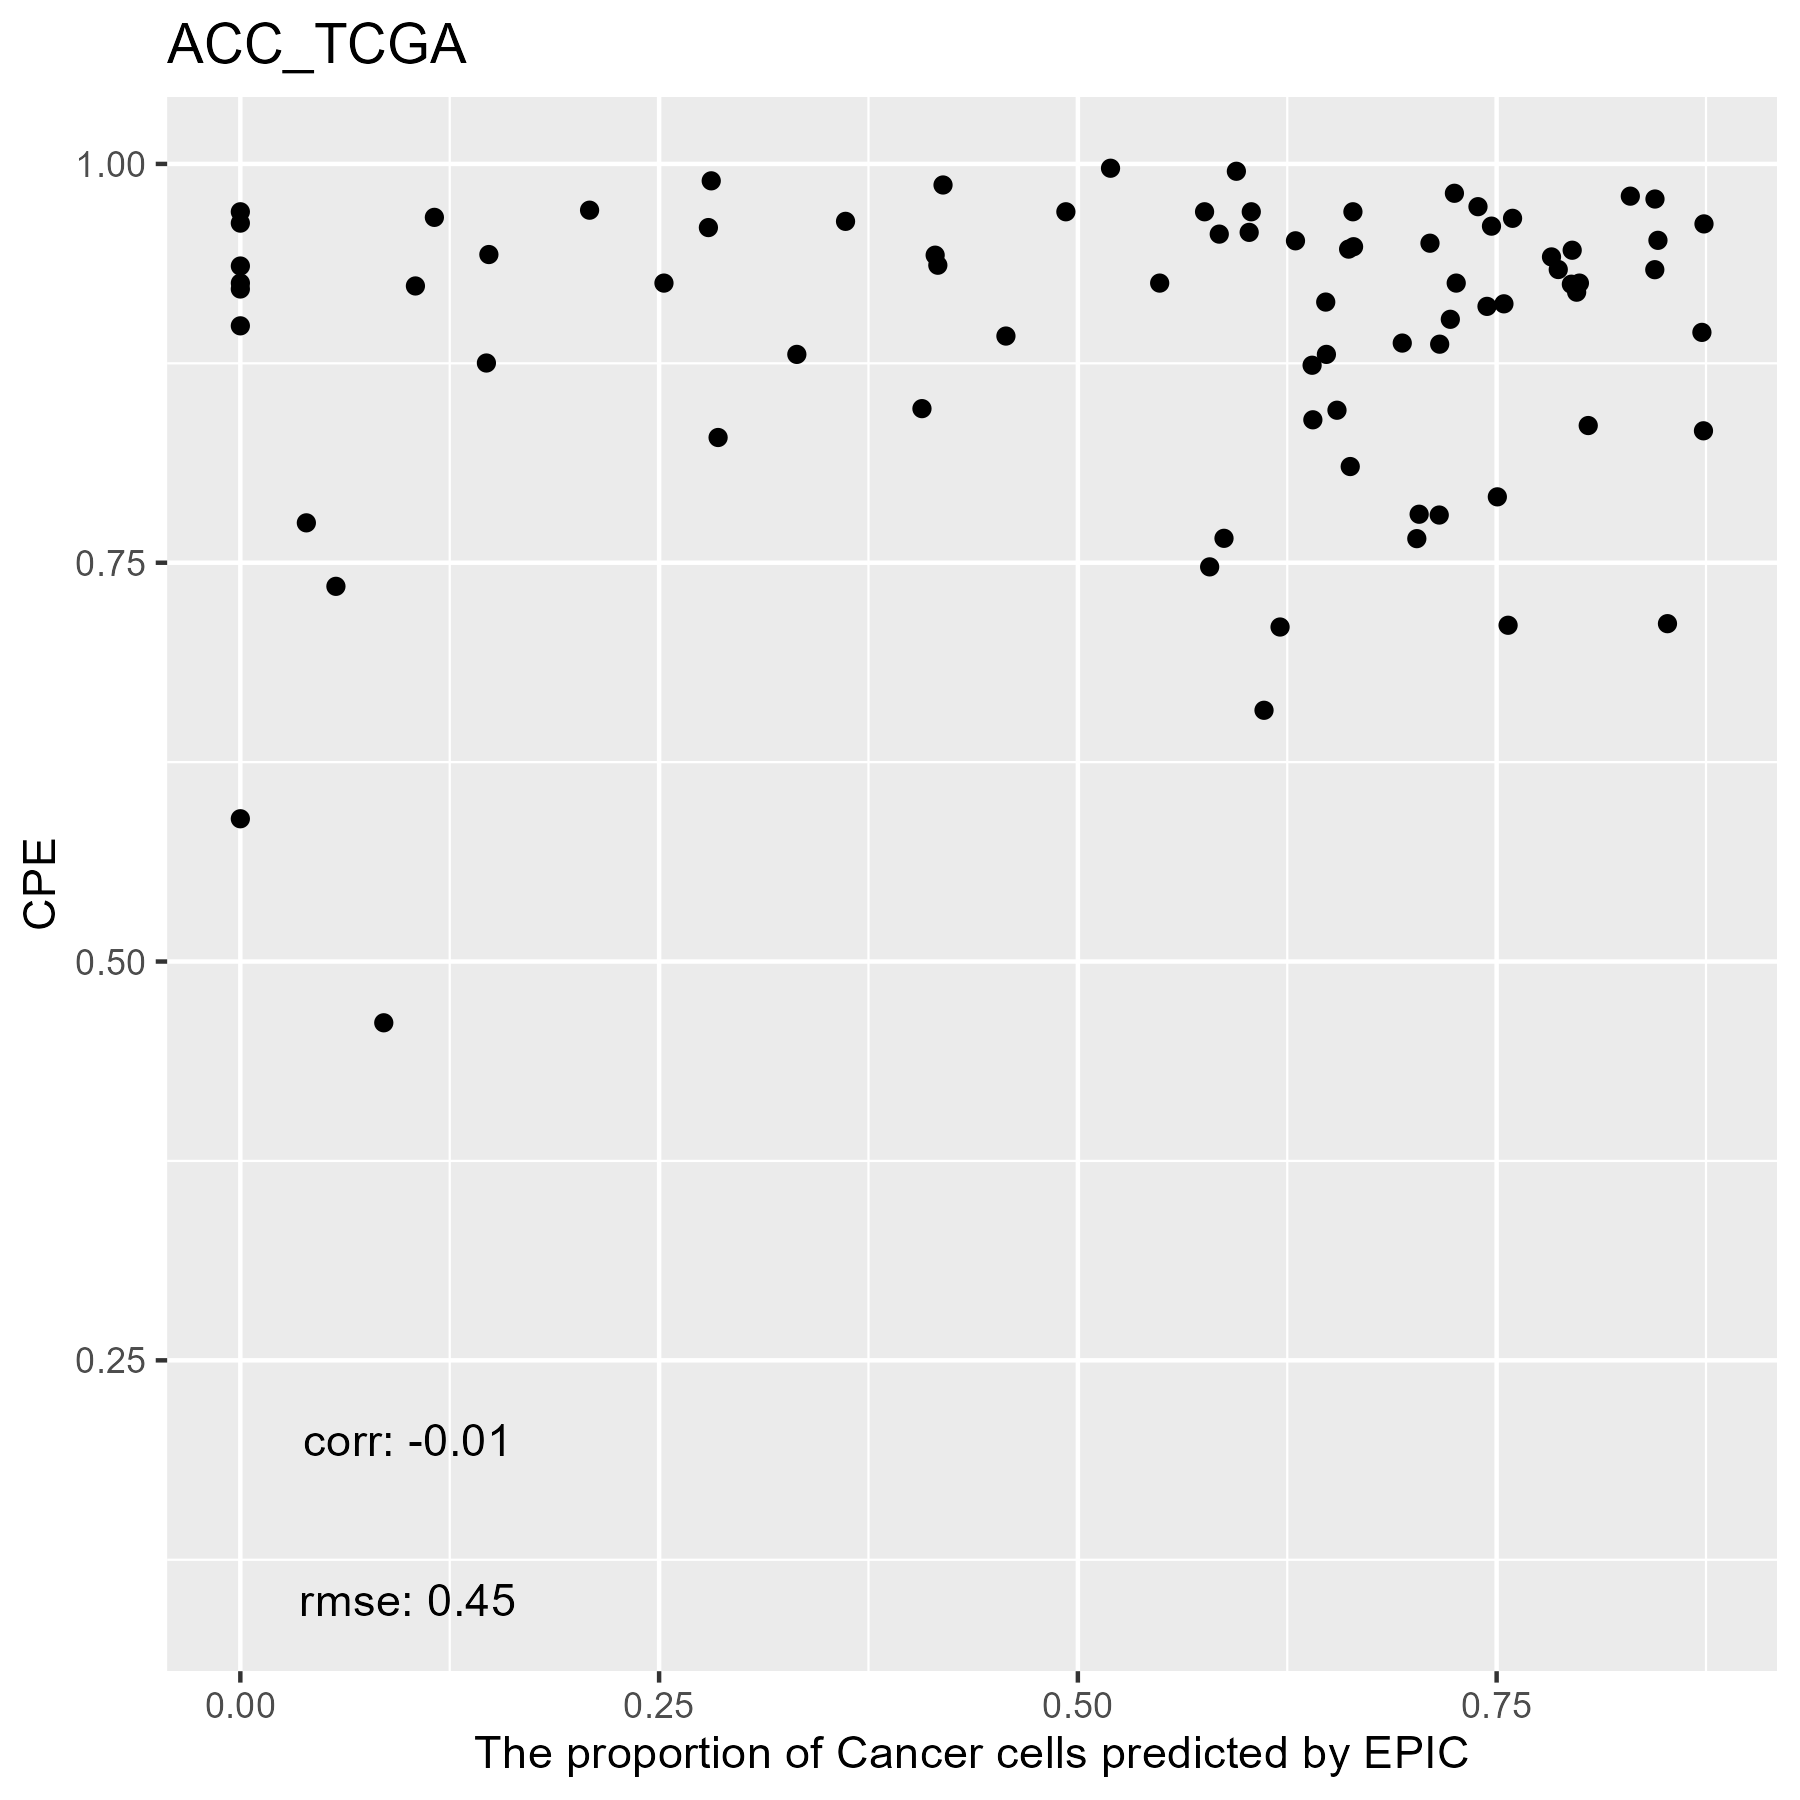

Source data for this figure (header and first rows):
, cellFractions.B.Cells, cellFractions.CD4.T, cellFractions.CD8.T, cellFractions.DC, cellFractions.Endothelial.Cells, cellFractions.Fibroblasts, cellFractions.Macrophages, cellFractions.Mast.Cells, cellFractions.Monocytes, cellFractions.NK, cellFractions.Neutrophils, cellFractions.otherCells
TCGA.OR.A5LO.01A, 0.002205, 0.003861, 3.50180255019139e-07, 0.01834, 0.07638, 0.04895, 0.0009528, 5.47643033579864e-05, 2.61330036644973e-07, 0.0002579, 0.2544, 0.5946
TCGA.P6.A5OG.01A, 0.006076, 0.05481, 2.46312653481056e-06, 1.3366139116397e-07, 0.5791, 0.1289, 0.1152, 6.43594318420131e-05, 1.48478320765362e-08, 0.01086, 0.01937, 0.08563
TCGA.OR.A5J6.01A, 0.0001239, 4.11321509200153e-06, 0.002012, 1.54520682284956e-05, 0.0977, 0.2141, 0.04544, 1.93453353001949e-07, 4.04114848641921e-07, 0.0003474, 4.13849883181642e-06, 0.6403
TCGA.OR.A5LT.01A, 2.46660495834777e-05, 0.007678, 6.27069875906497e-06, 0.167, 0.03039, 0.07733, 0.005838, 3.82036152769856e-05, 0.00113, 0.0001455, 0.0001776, 0.7102
TCGA.OR.A5JY.01A, 0.01047, 0.001799, 0.0003826, 6.10104704767267e-07, 0.1591, 0.08139, 0.02382, 2.89382127841421e-05, 0.0004622, 0.0002022, 4.7577019165412e-06, 0.7224
TCGA.OR.A5JV.01A, 0.005212, 0.0303, 1.81953523364581e-06, 1.18880305815096e-06, 0.1106, 0.1603, 0.08179, 8.74024422011061e-05, 5.59799867294762e-08, 0.0005283, 5.05419514764234e-07, 0.6111
TCGA.OR.A5JT.01A, 1.00379721879171e-06, 0.004686, 1.29815576667766e-06, 0.6781, 0.1047, 0.1828, 0.003166, 9.20835956241354e-06, 0.01206, 0.0009701, 0.0135, 1.20569027285886e-06
TCGA.OR.A5KX.01A, 0.0009964, 0.005159, 1.18193411562646e-06, 4.61637115338517e-06, 0.1245, 0.1966, 0.00801, 0.0002311, 3.74792476201491e-06, 0.0002831, 1.76784596670011e-05, 0.6642
TCGA.OR.A5K3.01A, 0.001674, 0.008386, 3.77078646643887e-07, 1.02624202225372e-05, 0.02977, 0.07919, 0.008316, 1.91924950473442e-05, 2.89701899333398e-08, 8.72908870217342e-05, 4.23067759832682e-07, 0.8725
TCGA.OR.A5JZ.01A, 0.000357, 0.005881, 7.89040674886576e-05, 0.5225, 0.09362, 0.2576, 0.009224, 1.71439823369091e-07, 0.005401, 0.0005947, 0.0002671, 0.1045
TCGA.OR.A5LC.01A, 0.00512, 0.001055, 0.0006375, 7.16632227542498e-06, 0.1012, 0.1194, 0.01799, 1.03101276802322e-05, 9.11918813920349e-07, 0.0002527, 1.45147896774678e-07, 0.7544
TCGA.OR.A5LH.01A, 0.0009912, 0.004737, 4.16138725516706e-06, 1.03119377972184e-06, 0.07528, 0.1021, 0.01746, 5.50910868181637e-06, 2.27620880742548e-06, 0.001589, 2.49866265398769e-05, 0.7978
TCGA.OR.A5LM.01A, 0.0003097, 0.001735, 0.0002033, 2.34629656920962e-08, 0.06205, 0.07836, 0.01079, 3.75569293446679e-05, 1.87689294074851e-07, 0.0002097, 1.74549650409985e-06, 0.8463
TCGA.OR.A5J5.01A, 0.0008868, 0.002189, 6.67950214394904e-07, 0.02274, 0.05713, 0.0593, 0.004139, 0.000206, 0.008532, 0.0003287, 4.17061651262212e-06, 0.8445
TCGA.P6.A5OF.01A, 0.001456, 0.002829, 8.87990229929265e-07, 0.1805, 0.06918, 0.03853, 0.007479, 5.71561272438036e-05, 8.1293450818022e-08, 9.81169544944484e-05, 0.4469, 0.2529
TCGA.OR.A5LD.01A, 0.01507, 1.04184219807644e-05, 1.55235628602306e-06, 0.06017, 0.04422, 0.1209, 0.0006659, 4.46376328839736e-05, 0.0007577, 0.0001374, 0.01913, 0.7389
TCGA.OR.A5L3.01A, 0.00168, 0.0002369, 1.82646722204672e-06, 0.01637, 0.01774, 0.07754, 0.00225, 4.46501638132463e-07, 1.46623860449055e-07, 4.12850263158699e-05, 0.2215, 0.6626
TCGA.OR.A5LK.01A, 0.002697, 0.005806, 0.004134, 1.61919680408749e-07, 0.06697, 0.04552, 0.01835, 0.003551, 2.26020873361406e-09, 0.0009776, 6.44400746103727e-07, 0.852
TCGA.OR.A5LG.01A, 0.0003431, 0.001149, 0.002888, 1.02664813065347e-06, 0.06743, 0.2414, 0.03795, 8.89593052672713e-05, 4.75044434281371e-07, 0.0003921, 1.3802876430334e-07, 0.6484
TCGA.OR.A5KO.01A, 3.8350054902215e-05, 0.003655, 2.89359198305358e-06, 0.3746, 0.08277, 0.1091, 0.0002976, 4.30264742566832e-05, 0.009799, 3.15621546543409e-05, 0.0001429, 0.4195
TCGA.OR.A5JJ.01A, 0.009632, 0.007372, 1.73235433678468e-05, 2.70247204465668e-08, 0.0801, 0.02079, 0.007135, 0.000209, 2.9673599970397e-08, 0.0009556, 2.20153607013861e-06, 0.8738
TCGA.OR.A5JL.01A, 0.001636, 0.006829, 2.60101596172676e-06, 1.95314272713634e-06, 0.1218, 0.004742, 0.0199, 2.09916120528916e-05, 1.64051403529793e-08, 0.0006897, 8.25141663154687e-08, 0.8444
TCGA.OR.A5KV.01A, 0.00115, 3.40703355855271e-06, 0.0002049, 0.1586, 0.07283, 0.1644, 0.002926, 0.0002692, 0.0008313, 0.0001665, 0.02299, 0.5756
TCGA.OR.A5JE.01A, 0.03855, 1.04258903176094e-05, 0.0002896, 0.0004403, 0.1239, 0.4015, 0.01868, 3.68482751140672e-06, 2.19289967991001e-07, 0.0002644, 2.55922881186492e-05, 0.4164
TCGA.PK.A5HB.01A, 2.90420651677351e-07, 0.002468, 0.007294, 0.2213, 0.3808, 0.3734, 0.008709, 0.0004665, 0.004879, 2.05741508614617e-05, 0.0006904, 1.67215063717551e-05
TCGA.OR.A5JM.01A, 0.006841, 0.0004824, 0.001359, 0.5581, 0.06318, 0.08265, 3.87934666264469e-08, 8.67950781490486e-07, 0.005924, 3.69683156261642e-05, 0.0002904, 0.2811
TCGA.OR.A5JD.01A, 0.0008875, 0.006296, 1.02373198056115e-06, 0.01912, 0.05026, 0.06698, 0.0112, 0.0001455, 3.14994459000583e-07, 0.0007817, 0.1896, 0.6547
TCGA.OR.A5LN.01A, 0.001201, 0.004787, 0.002038, 5.02219140479084e-08, 0.04487, 0.1312, 0.01024, 8.51219139412266e-05, 5.14228193710429e-08, 0.000905, 9.53674563396703e-07, 0.8047
TCGA.OR.A5K6.01A, 0.002264, 0.002204, 7.29503572300592e-07, 0.02182, 0.08308, 0.07649, 0.0137, 7.23108945135524e-05, 0.0008002, 4.60516381465051e-05, 9.91755452516012e-05, 0.7994
TCGA.OR.A5JR.01A, 0.0002733, 0.004582, 1.15265971036431e-06, 0.2152, 0.1542, 0.2045, 0.01146, 0.000143, 0.00159, 0.001099, 1.63644601248121e-05, 0.4069
TCGA.OR.A5L6.01A, 0.001074, 0.004235, 5.06797103424685e-07, 0.07949, 0.05762, 0.1229, 0.005535, 0.0001338, 0.001076, 0.00112, 0.0009359, 0.7259
TCGA.OR.A5JI.01A, 0.0007954, 0.006575, 1.38323881960994e-06, 0.05938, 0.09449, 0.1036, 0.00579, 8.83496933651122e-05, 2.00496682064251e-07, 0.0004938, 0.08896, 0.6398
TCGA.OR.A5J2.01A, 0.001063, 0.0006766, 4.90725158815911e-06, 0.6388, 0.1746, 0.1589, 0.006992, 0.0001051, 0.01663, 0.000275, 0.001913, 3.89576065022753e-06
TCGA.OR.A5LL.01A, 0.006089, 0.002074, 0.0001281, 0.6668, 0.02861, 0.1865, 0.005437, 0.0001029, 0.02798, 0.0004439, 0.07585, 2.22510160957166e-05
TCGA.OR.A5K1.01A, 6.46443321720436e-07, 0.004027, 3.580105936227e-07, 0.1397, 0.1512, 0.1488, 0.004724, 7.6512684516203e-05, 6.79987080876219e-07, 0.001303, 0.4033, 0.1469
TCGA.PK.A5HA.01A, 3.08723863608407e-05, 0.007239, 1.0971373922062e-05, 3.69946249127111e-08, 0.124, 0.077, 0.04003, 0.0001172, 1.31082334694533e-07, 0.001187, 8.68295768810285e-08, 0.7504
TCGA.OR.A5LR.01A, 5.38835699480113e-05, 0.03412, 5.54602386078905e-06, 0.2293, 0.0758, 0.1582, 0.009033, 0.0003567, 0.0009992, 0.0001979, 0.1598, 0.3322
TCGA.OR.A5JX.01A, 0.001736, 4.26227949523508e-05, 0.001276, 0.04574, 0.1131, 0.1009, 0.005501, 4.99937662182225e-05, 6.06035447294941e-08, 0.0004144, 0.2384, 0.4928
TCGA.OU.A5PI.01A, 0.002627, 0.01035, 2.81787793515876e-05, 1.88974624173552e-07, 0.07077, 0.1212, 0.007904, 1.08230590558352e-05, 2.36596319067898e-07, 0.000317, 5.73286720111469e-06, 0.7868
TCGA.OR.A5JA.01A, 0.001633, 0.01449, 1.53591165343716e-08, 0.0965, 0.07026, 0.09766, 0.008584, 0.0003252, 3.67666743060846e-05, 0.000289, 0.08031, 0.6299
TCGA.OR.A5KY.01A, 0.02425, 0.007779, 5.42082381797336e-07, 2.82172524281396e-07, 0.111, 0.1196, 0.02097, 0.000156, 1.80782691882909e-05, 0.0002587, 6.37673333728112e-08, 0.716
TCGA.OR.A5L9.01A, 0.000194, 0.002552, 0.0002726, 3.06743642240262e-07, 0.02744, 0.09038, 0.004978, 8.91197650625587e-05, 4.78926107512099e-08, 0.0006136, 6.06702056660849e-06, 0.8735
TCGA.PK.A5H9.01A, 3.40759109464487e-06, 0.002912, 5.35293636464338e-06, 0.05815, 0.1714, 0.1631, 0.008197, 0.0002089, 1.04651623158743e-06, 0.0008117, 0.31, 0.2852
TCGA.OR.A5JK.01A, 0.007512, 0.02231, 0.007083, 3.1893625320938e-06, 0.04227, 0.1348, 0.02588, 1.97248498969261e-05, 3.45302308756253e-08, 0.003294, 1.3937261238468e-06, 0.7568
TCGA.OR.A5LJ.01A, 0.005021, 0.006089, 6.67878836739329e-07, 0.1499, 0.05051, 0.1126, 0.008477, 3.11726962494736e-05, 0.001817, 0.0009868, 1.80473170318251e-05, 0.6646
TCGA.OR.A5K9.01A, 0.001397, 0.004477, 8.58832736855725e-06, 0.1939, 0.08994, 0.1158, 0.004272, 1.27791637390904e-05, 0.005634, 9.10601015015395e-05, 6.04802143352338e-05, 0.5844
TCGA.OR.A5LA.01A, 0.001032, 0.008201, 2.89646321220856e-07, 1.59621246908444e-05, 0.1107, 0.1473, 0.02107, 0.007654, 1.01089944692973e-06, 0.001402, 0.0002438, 0.7023
TCGA.OR.A5JP.01A, 0.002433, 0.005615, 2.42138431541104e-07, 1.02528592361331e-06, 0.1014, 0.09896, 0.008599, 0.0001281, 2.28268064182241e-06, 8.1752291629173e-05, 2.54422263938748e-05, 0.7828
TCGA.OR.A5LE.01A, 0.02464, 2.15075913202967e-05, 4.28802371606704e-09, 0.2401, 0.06752, 0.009538, 0.0002137, 3.54313826171166e-06, 0.001265, 7.30466539996967e-05, 0.1371, 0.5195
TCGA.OR.A5JB.01A, 5.499991225878e-05, 0.1066, 2.80503010734321e-05, 6.13746191571814e-07, 0.04598, 0.05007, 0.1994, 0.0003935, 2.39742238585863e-08, 0.01854, 0.0003171, 0.5787
TCGA.OR.A5J3.01A, 0.01163, 0.004983, 7.16973729445464e-07, 0.0136, 0.08841, 0.0344, 0.003423, 0.0001577, 1.16295728018963e-07, 0.0006345, 0.1811, 0.6616
TCGA.OR.A5JQ.01A, 0.01463, 0.02517, 1.50223171936866e-06, 4.5010314433364e-07, 0.1228, 0.1049, 0.02659, 0.0003882, 2.10691167062686e-06, 0.00175, 5.78789171211036e-05, 0.7037
TCGA.OR.A5J7.01A, 0.03272, 0.008503, 4.60976958028489e-06, 7.96239864027452e-06, 0.1632, 0.1891, 0.004063, 1.00596956978715e-05, 4.51823850990369e-07, 7.15077293288881e-05, 1.57067867987407e-05, 0.6023
TCGA.OR.A5KZ.01A, 0.001876, 0.004255, 7.48997815793617e-06, 0.04937, 0.2929, 0.1781, 0.0125, 1.90996852365884e-05, 0.003016, 0.0008088, 2.70134333367523e-05, 0.4571
TCGA.OR.A5KW.01A, 1.90348033028691e-08, 0.0001187, 2.3584260763056e-05, 0.368, 0.05895, 0.03358, 0.002712, 2.83776411796145e-05, 0.001157, 0.0008992, 0.2551, 0.2794
TCGA.PA.A5YG.01A, 0.003694, 0.01438, 4.12968583276466e-05, 7.20766165691506e-07, 0.2039, 0.1259, 0.02393, 0.004862, 1.37877421167028e-08, 0.002588, 9.11496985316145e-07, 0.6207
TCGA.OR.A5J9.01A, 0.003128, 0.001528, 2.72120811543834e-05, 0.2064, 0.2212, 0.1396, 0.002938, 4.99179917452384e-05, 0.009043, 0.0008233, 0.0004321, 0.4148
TCGA.OR.A5K4.01A, 0.001775, 0.01957, 2.34932422598914e-07, 0.4925, 0.0463, 0.2865, 0.0002092, 0.0001227, 0.004313, 0.0002224, 0.0001145, 0.1484
TCGA.OR.A5K2.01A, 0.06561, 2.32272017168835e-05, 9.37257841857427e-05, 4.30789181014397e-05, 0.1147, 0.2017, 0.01418, 3.93248393943132e-05, 1.11596375196386e-06, 0.0001036, 7.73346854845383e-07, 0.6035
TCGA.OR.A5JO.01A, 0.007037, 0.03706, 6.61885961827923e-05, 6.7108862885357e-09, 0.3783, 0.3376, 0.1514, 0.0154, 1.37330158517301e-07, 0.01606, 1.8138661118187e-05, 0.05706
... 19 more rows
